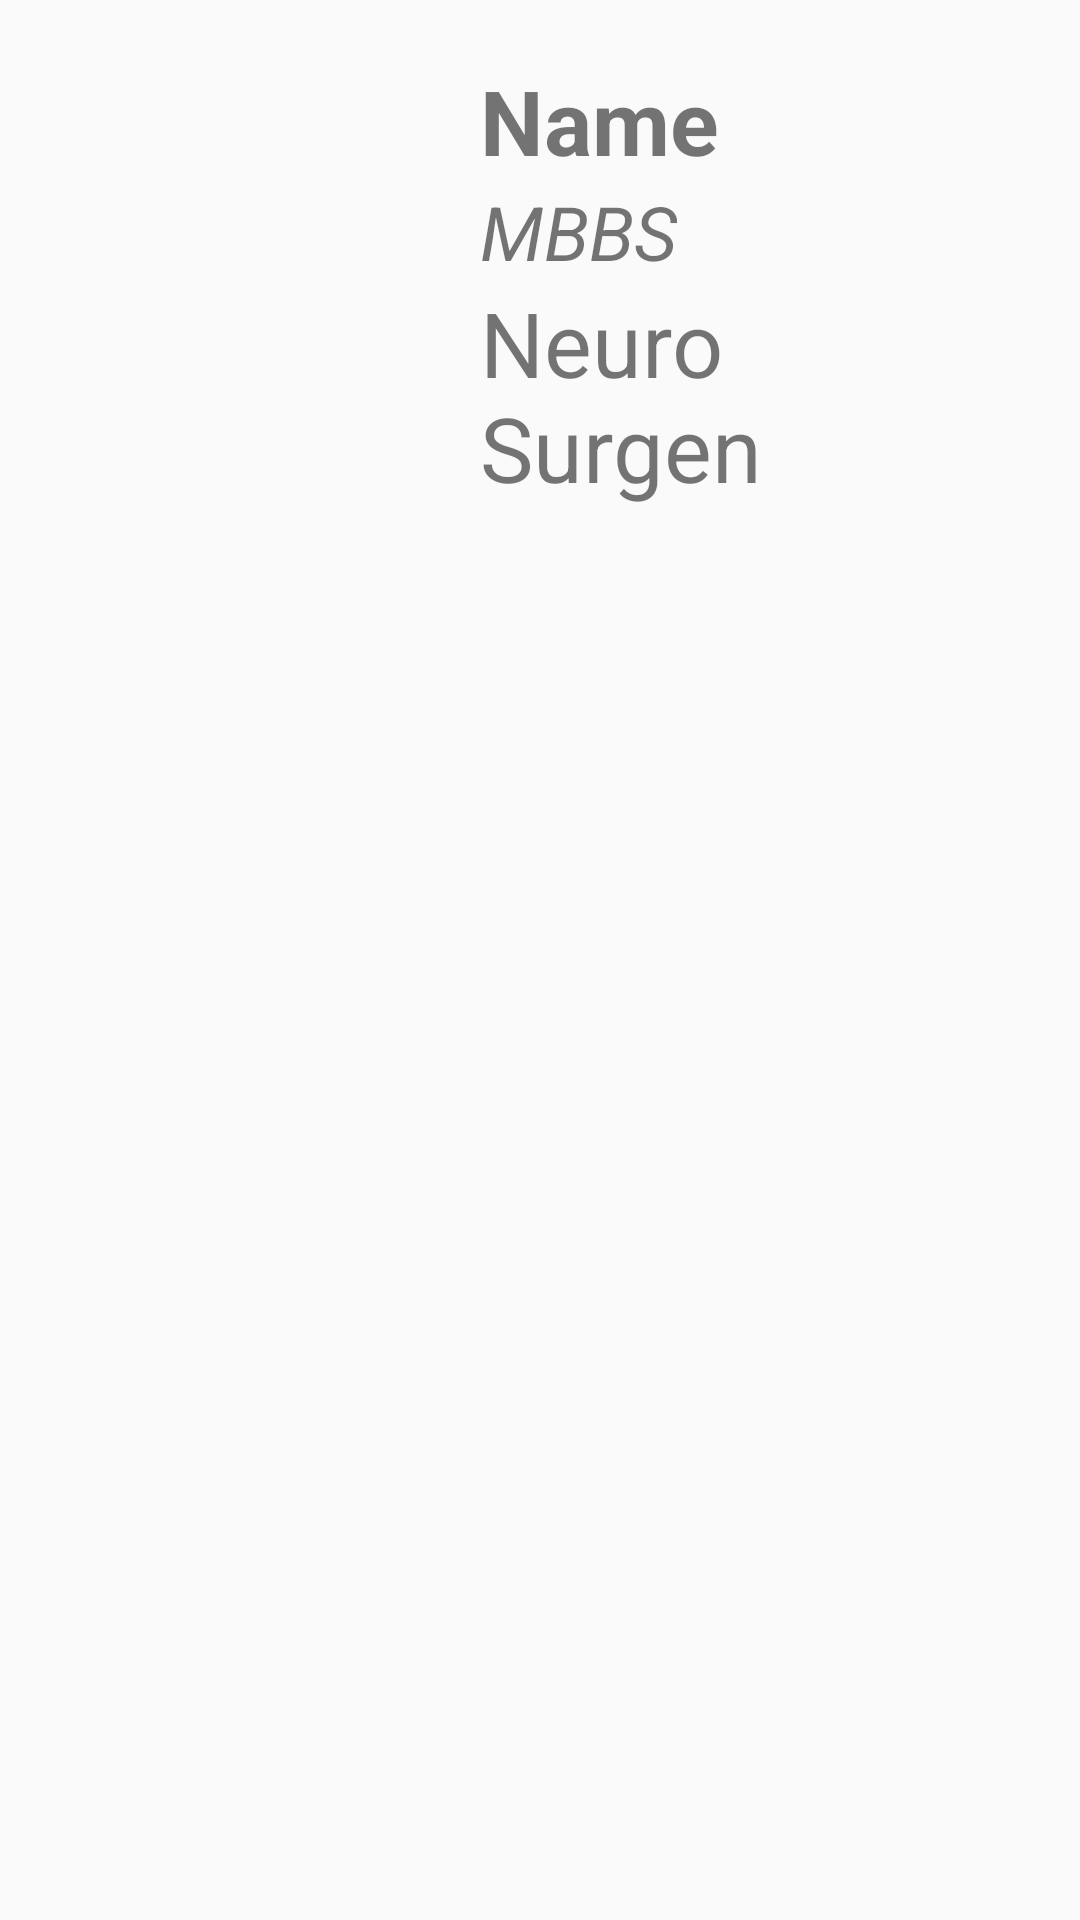

The Android layout XML behind this screen, and the referenced resources:
<!-- AndroidManifest.xml: application theme Theme.Doc_Track -->
<!-- res/layout/docdetails.xml -->
<?xml version="1.0" encoding="utf-8"?>
<LinearLayout xmlns:android="http://schemas.android.com/apk/res/android"
    android:layout_width="match_parent"
    android:layout_height="wrap_content"
    android:padding="20dp"
    android:orientation="horizontal">

    <ImageView
        android:layout_width="120dp"
        android:layout_height="120dp"
        android:layout_marginRight="20dp"
        android:scaleType="fitXY"
        android:src="@drawable/doc"/>
    <LinearLayout
        android:layout_width="wrap_content"
        android:layout_height="wrap_content"
        android:orientation="vertical">

        <TextView
            android:layout_width="wrap_content"
            android:layout_height="wrap_content"
            android:text="Name"
            android:id="@+id/doctorName"
            android:textStyle="bold"
            android:textSize="30dp"/>
        <TextView
            android:layout_width="wrap_content"
            android:layout_height="wrap_content"
            android:text="MBBS"
            android:textStyle="italic"
            android:id="@+id/doctorDegeree"
            android:textSize="25dp"/>
        <TextView
            android:layout_width="wrap_content"
            android:layout_height="wrap_content"
            android:text="Neuro Surgen"
            android:id="@+id/doctorSpecialist"
            android:textSize="30dp"/>

    </LinearLayout>

</LinearLayout>
<!-- resources referenced by this layout -->
<resources>
  <style name="Theme.Doc_Track" parent="android:Theme.Material.Light.NoActionBar" />
</resources>
